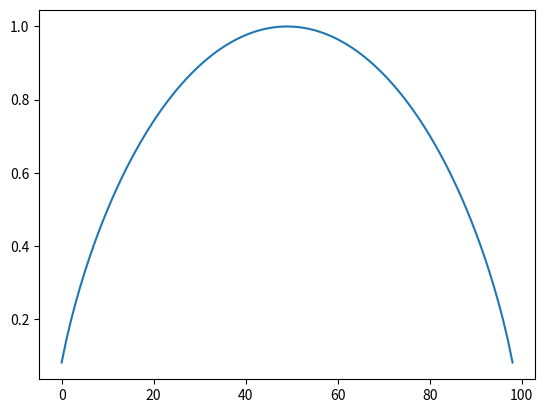

Reproduce this figure in Python.
# this is a test
# estranho que ficou preso.
import math
import numpy as np
import matplotlib.pyplot as plt
H = 0 # Entropia de Shannon
p = 0 # probabilidade
q = 1 - p
str=[]

print ("p:", p, "q:", q, "H:", H)
for i in range(1, 100):
    p = i/100
    q = 1 - p
    p1 = p*math.log(p, 2)
    q1 = (q)*math.log(q, 2)
    H = -(p1+q1)
    print ("p:", round(p1, 2), "q:", round(q1, 2), "H:", round(H, 2))
    str.append(H)
print(str)
plt.plot(str)
plt.show()
